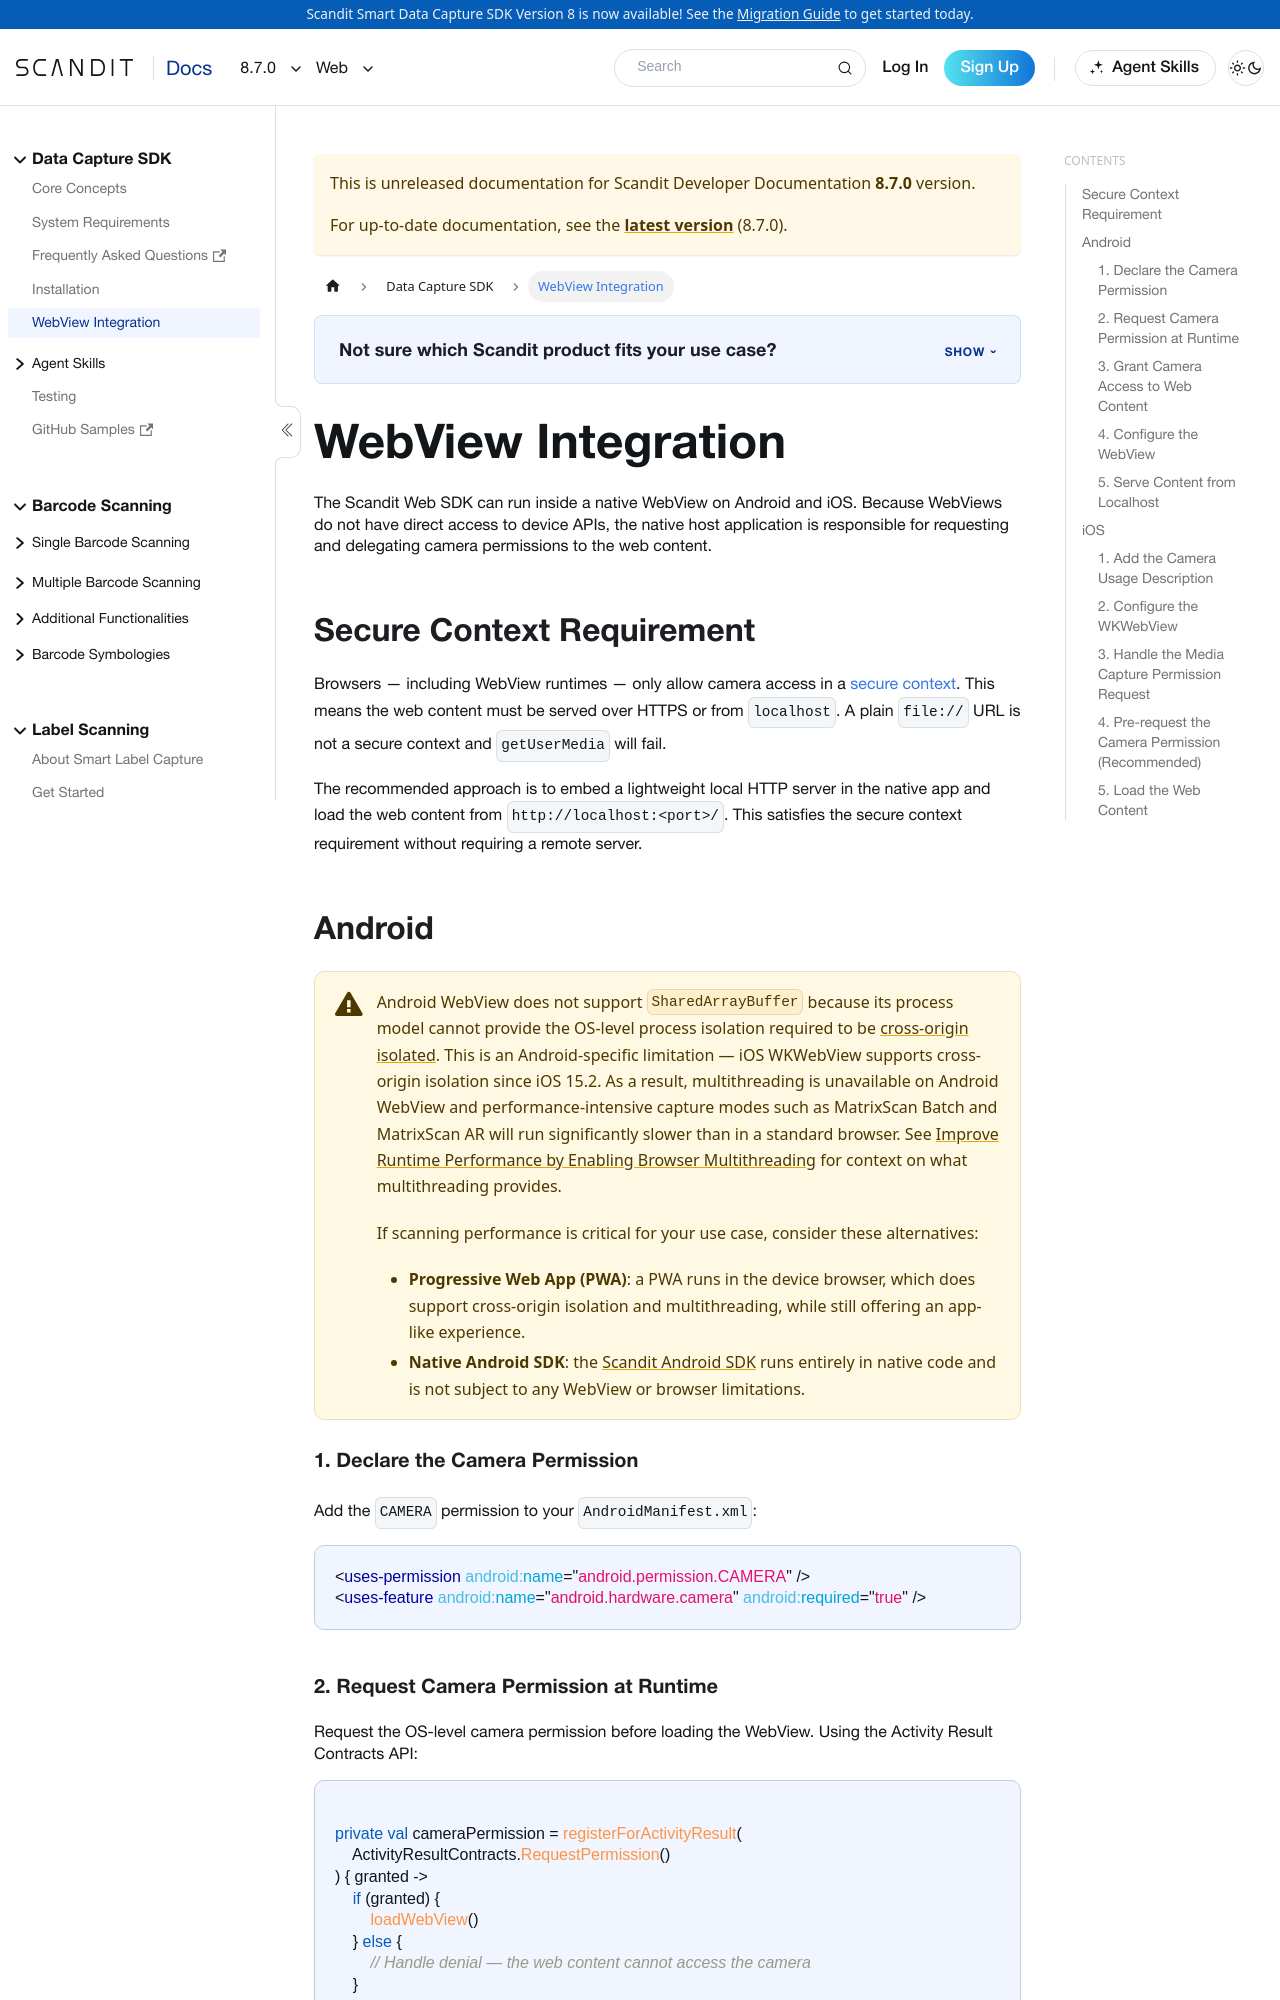

repository: Scandit/data-capture-documentation · page: pr-preview/pr-488/sdks/web/webview/index.html · generator: docusaurus

---
description: "Run the Scandit Web SDK inside a native WebView on Android and iOS, with the host app delegating camera permissions."
sidebar_position: 2
framework: web
keywords:
  - web
  - webview
  - android
  - ios
  - camera
  - permissions
displayed_sidebar: webSidebar
toc_max_heading_level: 3
---

# WebView Integration

The Scandit Web SDK can run inside a native WebView on Android and iOS. Because WebViews do not have direct access to device APIs, the native host application is responsible for requesting and delegating camera permissions to the web content.

## Secure Context Requirement

Browsers — including WebView runtimes — only allow camera access in a [secure context](https://developer.mozilla.org/en-US/docs/Web/Security/Secure_Contexts). This means the web content must be served over HTTPS or from `localhost`. A plain `file://` URL is not a secure context and `getUserMedia` will fail.

The recommended approach is to embed a lightweight local HTTP server in the native app and load the web content from `http://localhost:<port>/`. This satisfies the secure context requirement without requiring a remote server.

## Android

:::warning
Android WebView does not support `SharedArrayBuffer` because its process model cannot provide the OS-level process isolation required to be [cross-origin isolated](https://developer.mozilla.org/en-US/docs/Web/API/crossOriginIsolated). This is an Android-specific limitation — iOS WKWebView supports cross-origin isolation since iOS 15.2. As a result, multithreading is unavailable on Android WebView and performance-intensive capture modes such as MatrixScan Batch and MatrixScan AR will run significantly slower than in a standard browser. See [Improve Runtime Performance by Enabling Browser Multithreading](./matrixscan/get-started.md#improve-runtime-performance-by-enabling-browser-multithreading) for context on what multithreading provides.

If scanning performance is critical for your use case, consider these alternatives:
- **Progressive Web App (PWA)**: a PWA runs in the device browser, which does support cross-origin isolation and multithreading, while still offering an app-like experience.
- **Native Android SDK**: the [Scandit Android SDK](/sdks/android/add-sdk.md) runs entirely in native code and is not subject to any WebView or browser limitations.
:::

### 1. Declare the Camera Permission

Add the `CAMERA` permission to your `AndroidManifest.xml`:

```xml
<uses-permission android:name="android.permission.CAMERA" />
<uses-feature android:name="android.hardware.camera" android:required="true" />
```
